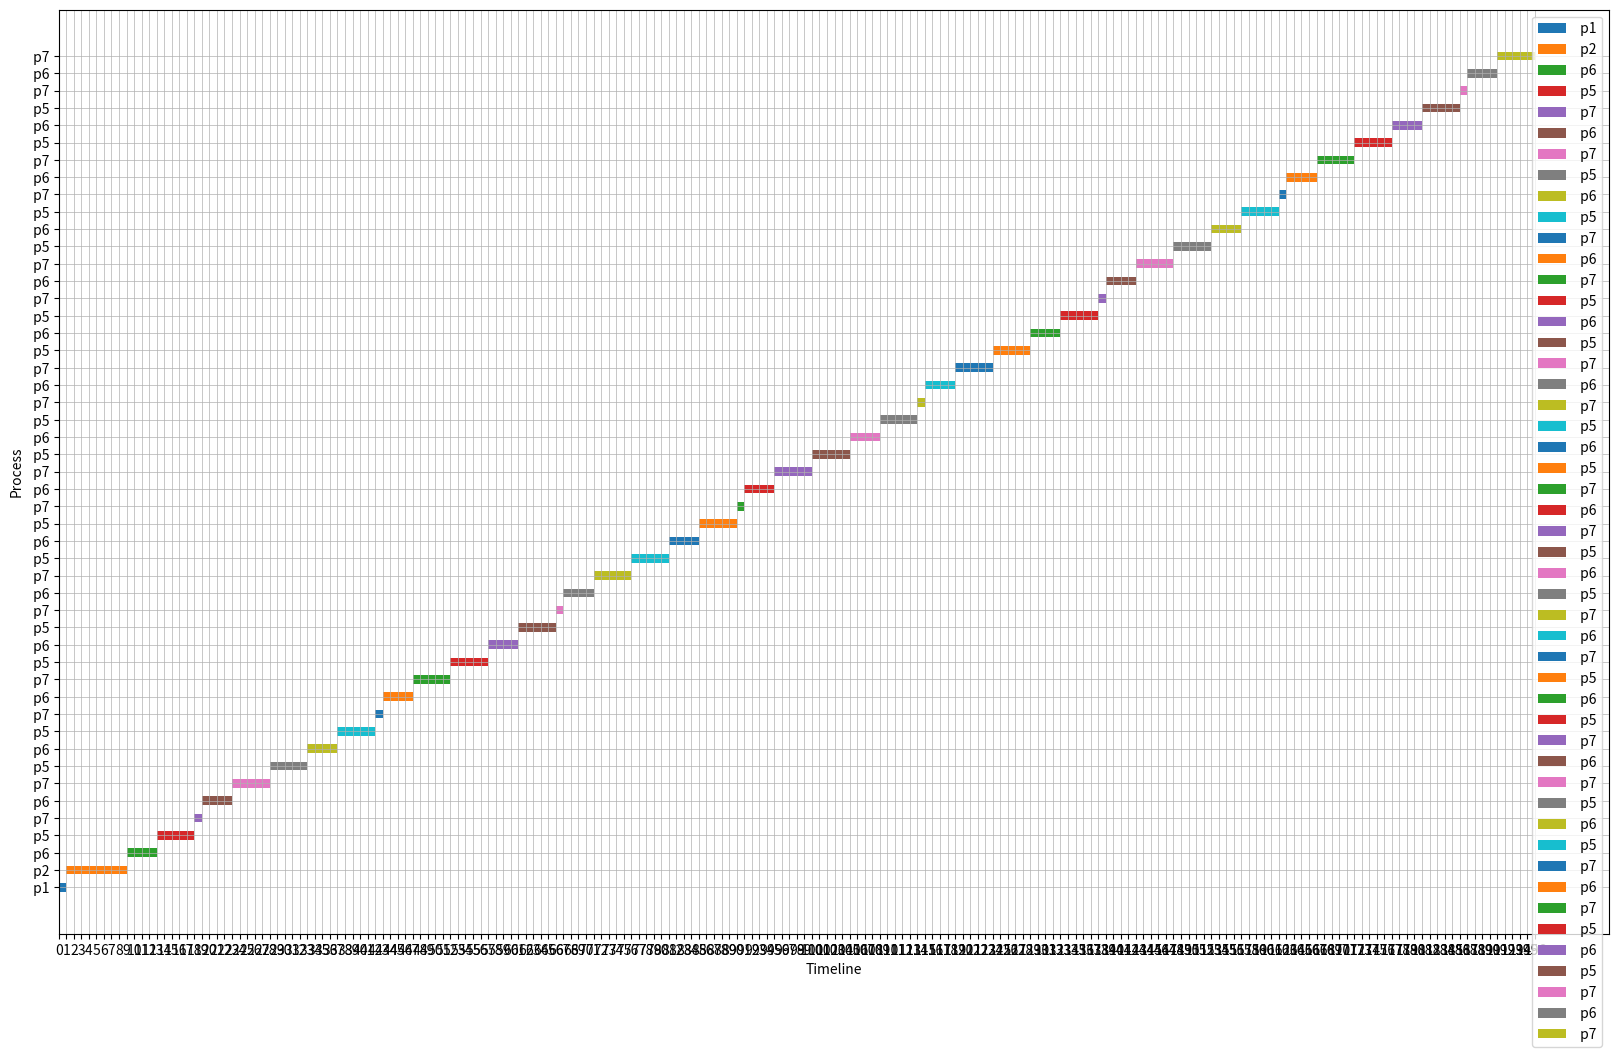

Here is the Python script that generated this plot:
# [redacted]

import matplotlib.pyplot as plt

runTime = 200


class Process:
    def __init__(self, processId, arrivalTime, burstTime, comesBackAfter, priority):
        self.processId = processId
        self.arrivalTime = arrivalTime
        self.burstTime = burstTime
        self.comesBackAfter = comesBackAfter
        self.priority = priority
        self.remainingTime = burstTime
        self.nextComesIn = arrivalTime
        self.executed = False
        self.executedBefore = False
        self.executingFor = 0

    def __str__(self):
        return f"P{self.processId}: Arrival Time = {self.arrivalTime}, Burst Time = {self.burstTime}, Comes Back " \
               f"After = {self.comesBackAfter}, Priority = {self.priority},nextComesIn: {self.nextComesIn} , remaining {self.remainingTime} "


def createProcesses(values):
    processes = []
    for i in range(1, 8):  # iterate 7 times 1 to 8
        arrivalTime = values[0][i - 1]
        burstTime = values[1][i - 1]
        comesBackAfter = values[2][i - 1]
        priority = values[3][i - 1]
        process = Process(i, arrivalTime, burstTime, comesBackAfter, priority)
        processes.append(process)

    return processes

def main():
    currentTime = 0

    values = [[0, 1, 3, 4, 6, 7, 8],  # the values for the processes status and times
              [10, 8, 14, 7, 5, 4, 6],
              [2, 4, 6, 8, 3, 6, 9],
              [3, 2, 3, 1, 0, 1, 2]]
    allArrivals = []
    processes = createProcesses(values)  # process creations
    readyQueue = []
    executions = []
    readyQueue.append(processes[0])
    print("process 1 is already in the ready queue")
    waitingQueue =[]
    for process in processes:
        if process.processId == 1:
            continue
        waitingQueue.append(process)

    startTimes = []
    endTimes = []
    process = None
    previousProcess = None


    finishedProcesses = []
    actualStarts = []
    actualEnds = []

    acutalExecutionTimes = []

    while currentTime != runTime:
        if currentTime == 0:
            readyQueue.append(waitingQueue.pop(0))
            print("process 2 just got in to the ready queue")
        if readyQueue:
            front = readyQueue[0]
            if currentTime == 0:
                process = front
                previousProcess = process
                startTimes.append(currentTime)
                print(f"process{process.processId} started execution at time:{currentTime}")
                actualStarts.append((currentTime, process.processId))
            else:
                if front.remainingTime < process.remainingTime or process.executed:
                    previousProcess = process
                    if not process.executed:
                        executions.append(process)
                        endTimes.append(currentTime)
                        print(f"process{process.processId} stopped at time:{currentTime + 1}")
                    process = front
                    process.executed = False
            if (process.remainingTime == process.burstTime or
                    previousProcess.processId != process.processId) and (currentTime != 0):
                previousProcess = process
                startTimes.append(currentTime)
                print(f"process{process.processId} started execution at time:{currentTime}")
                if process.remainingTime == process.burstTime:
                    actualStarts.append((currentTime, process.processId))

            process.remainingTime -= 1
            if process.remainingTime == 0:  # if process just finished
                print(f"process{process.processId} finished execution at time:{currentTime + 1}")
                process.remainingTime = process.burstTime
                if process.executedBefore:
                    allArrivals.append(process.nextComesIn + 1)
                else:
                    allArrivals.append(process.nextComesIn)
                process.executedBefore = True
                acutalExecutionTimes.append(process.executingFor)
                process.executed = True
                process.nextComesIn = currentTime + process.comesBackAfter
                finishedProcesses.append(process)
                executions.append(process)
                waitingQueue.append(process)
                readyQueue.remove(process)
                print(f"process{process.processId} inserted to the waiting Queue at time:{currentTime + 1}")
                endTimes.append(currentTime + 1)
                actualEnds.append(currentTime + 1)
        if waitingQueue:
            for All in waitingQueue:
                if All.nextComesIn == currentTime and currentTime != 0:
                    readyQueue.append(All)
                    waitingQueue.remove(All)
                    print(f"process{All.processId} inserted to the ready Queue at time:{currentTime + 1}")
            readyQueue.sort(key=lambda p: p.remainingTime)
        currentTime += 1

    turnAroundTimes = []
    waitingTimes = []

    i = 0
    for process in finishedProcesses:
        turnAroundTimes.append(actualEnds[i] - allArrivals[i])
        waitingTimes.append(turnAroundTimes[i] - process.burstTime)
        i += 1

    summation = 0
    for i in turnAroundTimes:
        summation += i
    average1 = float(summation / len(turnAroundTimes))

    summation = 0
    for i in waitingTimes:
        summation += i
    average2 = float(summation / len(waitingTimes))

    print(f"average turn around times= {average1}    ", end="")
    print(f"average waiting times= {average2}    ")

    myProcesses = []
    counter = 0

    for i in executions:
        myProcesses += [
        {f'process_name': f" p{i.processId}", 'start_time': startTimes[counter], 'end_time': endTimes[counter]},
                       ]
        counter += 1

    fig, ax = plt.subplots(figsize=(20, 12))
    for i, process in enumerate(myProcesses):
        start_time, end_time = process['start_time'], process['end_time']
        duration = end_time - start_time

        ax.barh(i, duration, left=start_time, height=0.5, label=process['process_name'])

    ax.set_yticks(range(len(myProcesses)))
    ax.set_yticklabels([process['process_name'] for process in myProcesses])

    ax.set_xticks(range(min([process['start_time'] for process in myProcesses]),
                        max([process['end_time'] for process in myProcesses]) + 1, 1))

    ax.grid(True, which='both', linestyle='-', linewidth=0.5)

    ax.set_xlabel('Timeline')
    ax.set_ylabel('Process')
    ax.legend()

    plt.show()


if __name__ == "__main__":
    main()
